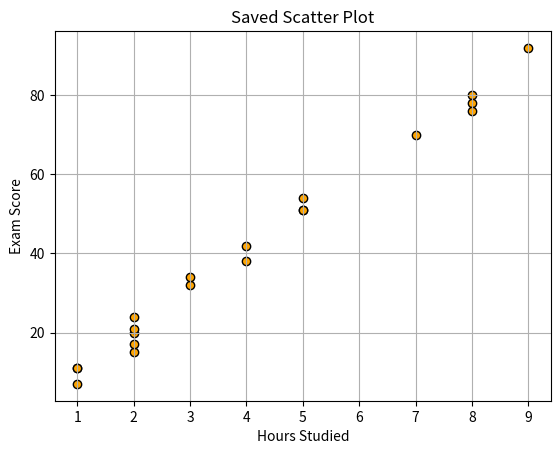

Source code (Python):
import numpy as np
import matplotlib.pyplot as plt

hours_studied = np.random.randint(1, 10, 20)
exam_scores = hours_studied * 10 + np.random.randint(-5, 5, 20)

plt.scatter(hours_studied, exam_scores, color='orange', edgecolors='black')
plt.title("Saved Scatter Plot")
plt.xlabel("Hours Studied")
plt.ylabel("Exam Score")
plt.grid(True)
plt.savefig("scatter_plot.png")
plt.close()
